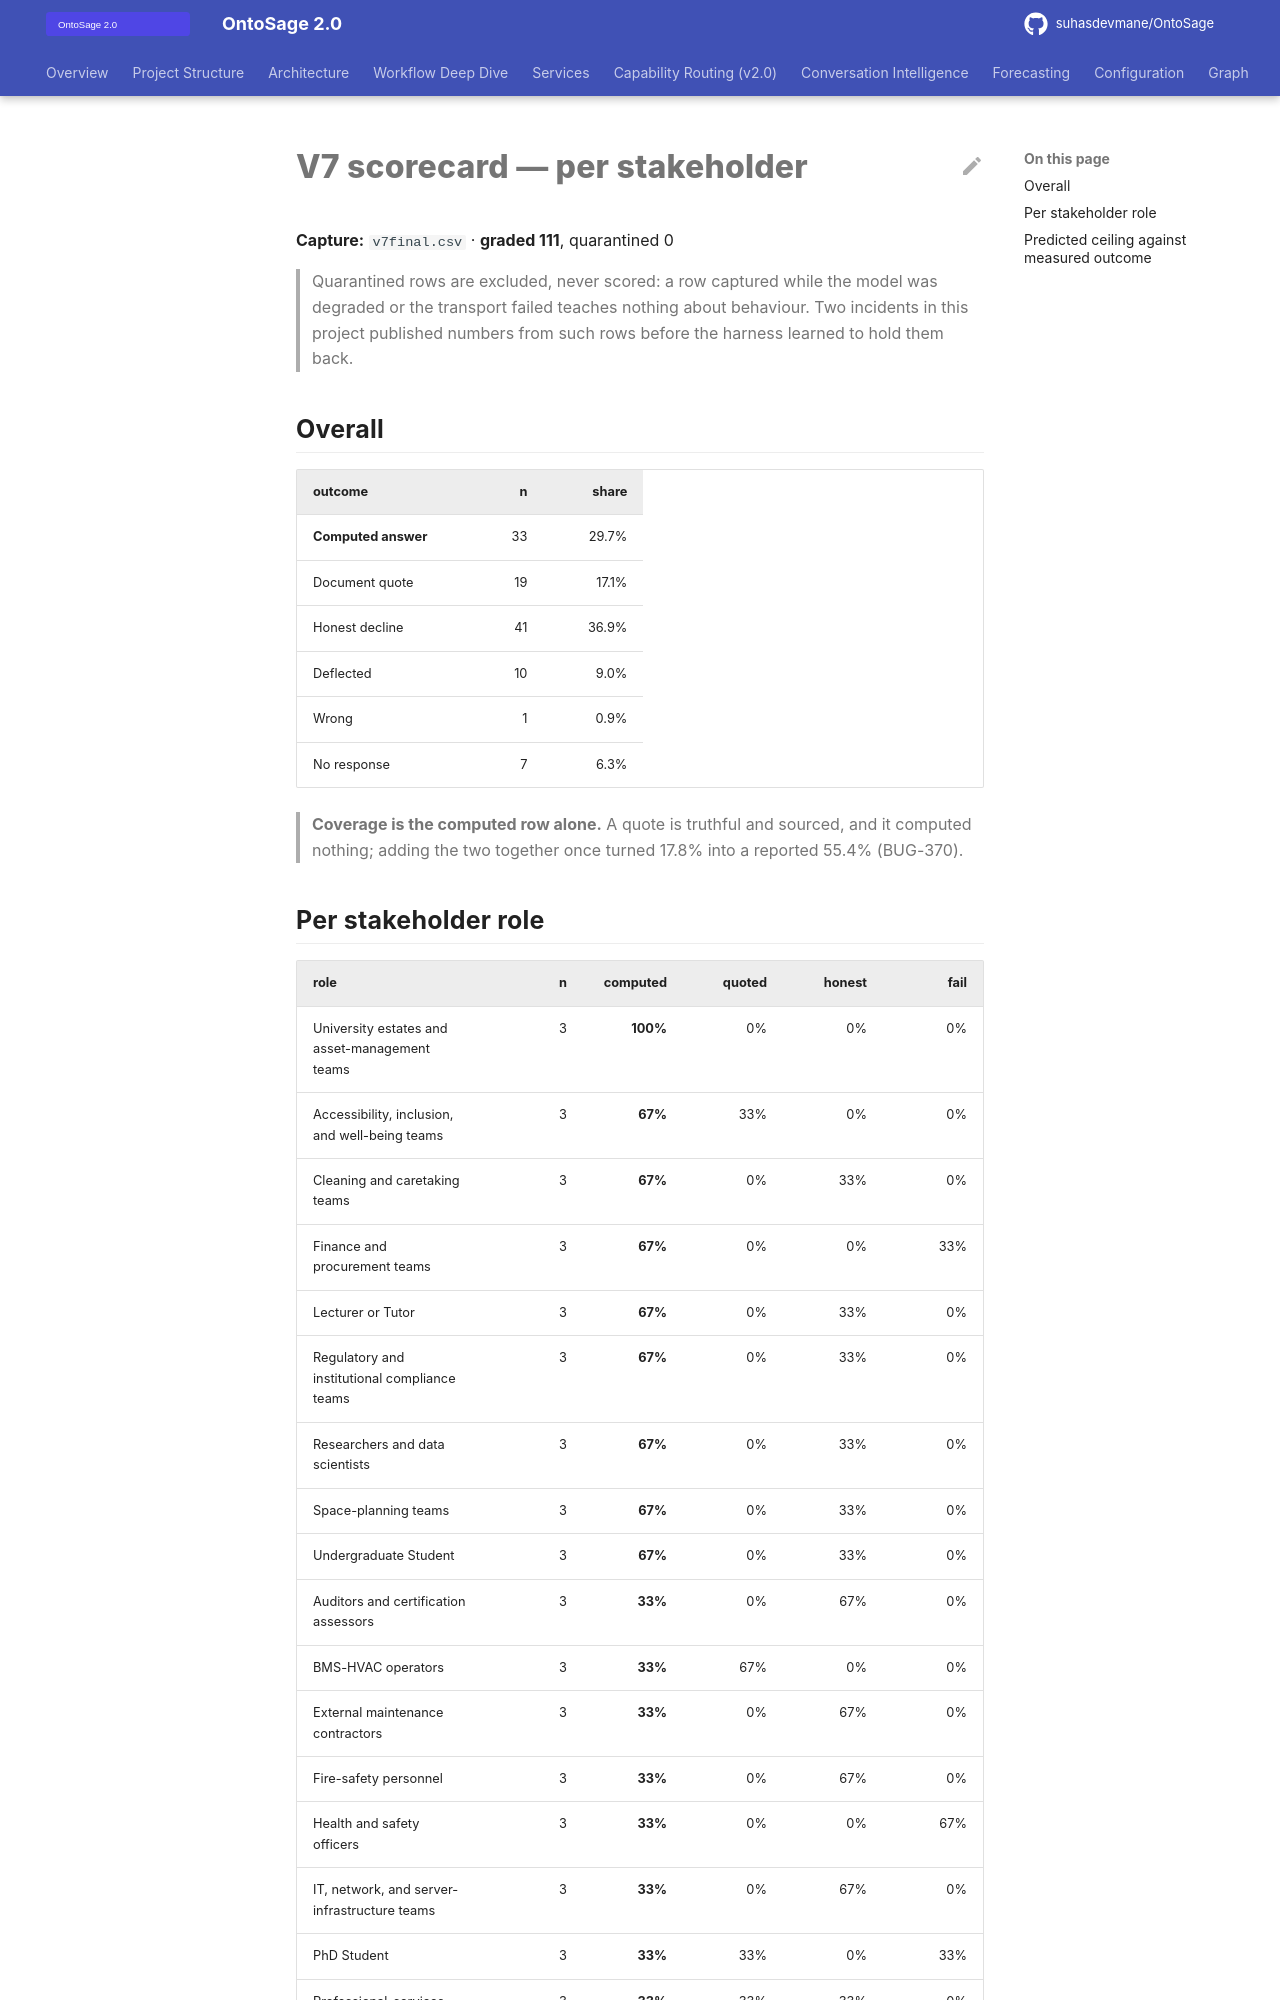

repository: suhasdevmane/OntoSage · page: V7_SCORECARD/index.html · generator: mkdocs

# V7 scorecard — per stakeholder

**Capture:** `v7final.csv` · **graded 111**, quarantined 0

> Quarantined rows are excluded, never scored: a row captured while the model was
> degraded or the transport failed teaches nothing about behaviour. Two incidents
> in this project published numbers from such rows before the harness learned to
> hold them back.

## Overall

| outcome | n | share |
|---|---:|---:|
| **Computed answer** | 33 | 29.7% |
| Document quote | 19 | 17.1% |
| Honest decline | 41 | 36.9% |
| Deflected | 10 | 9.0% |
| Wrong | 1 | 0.9% |
| No response | 7 | 6.3% |

> **Coverage is the computed row alone.** A quote is truthful and sourced, and it
> computed nothing; adding the two together once turned 17.8% into a reported
> 55.4% (BUG-370).
